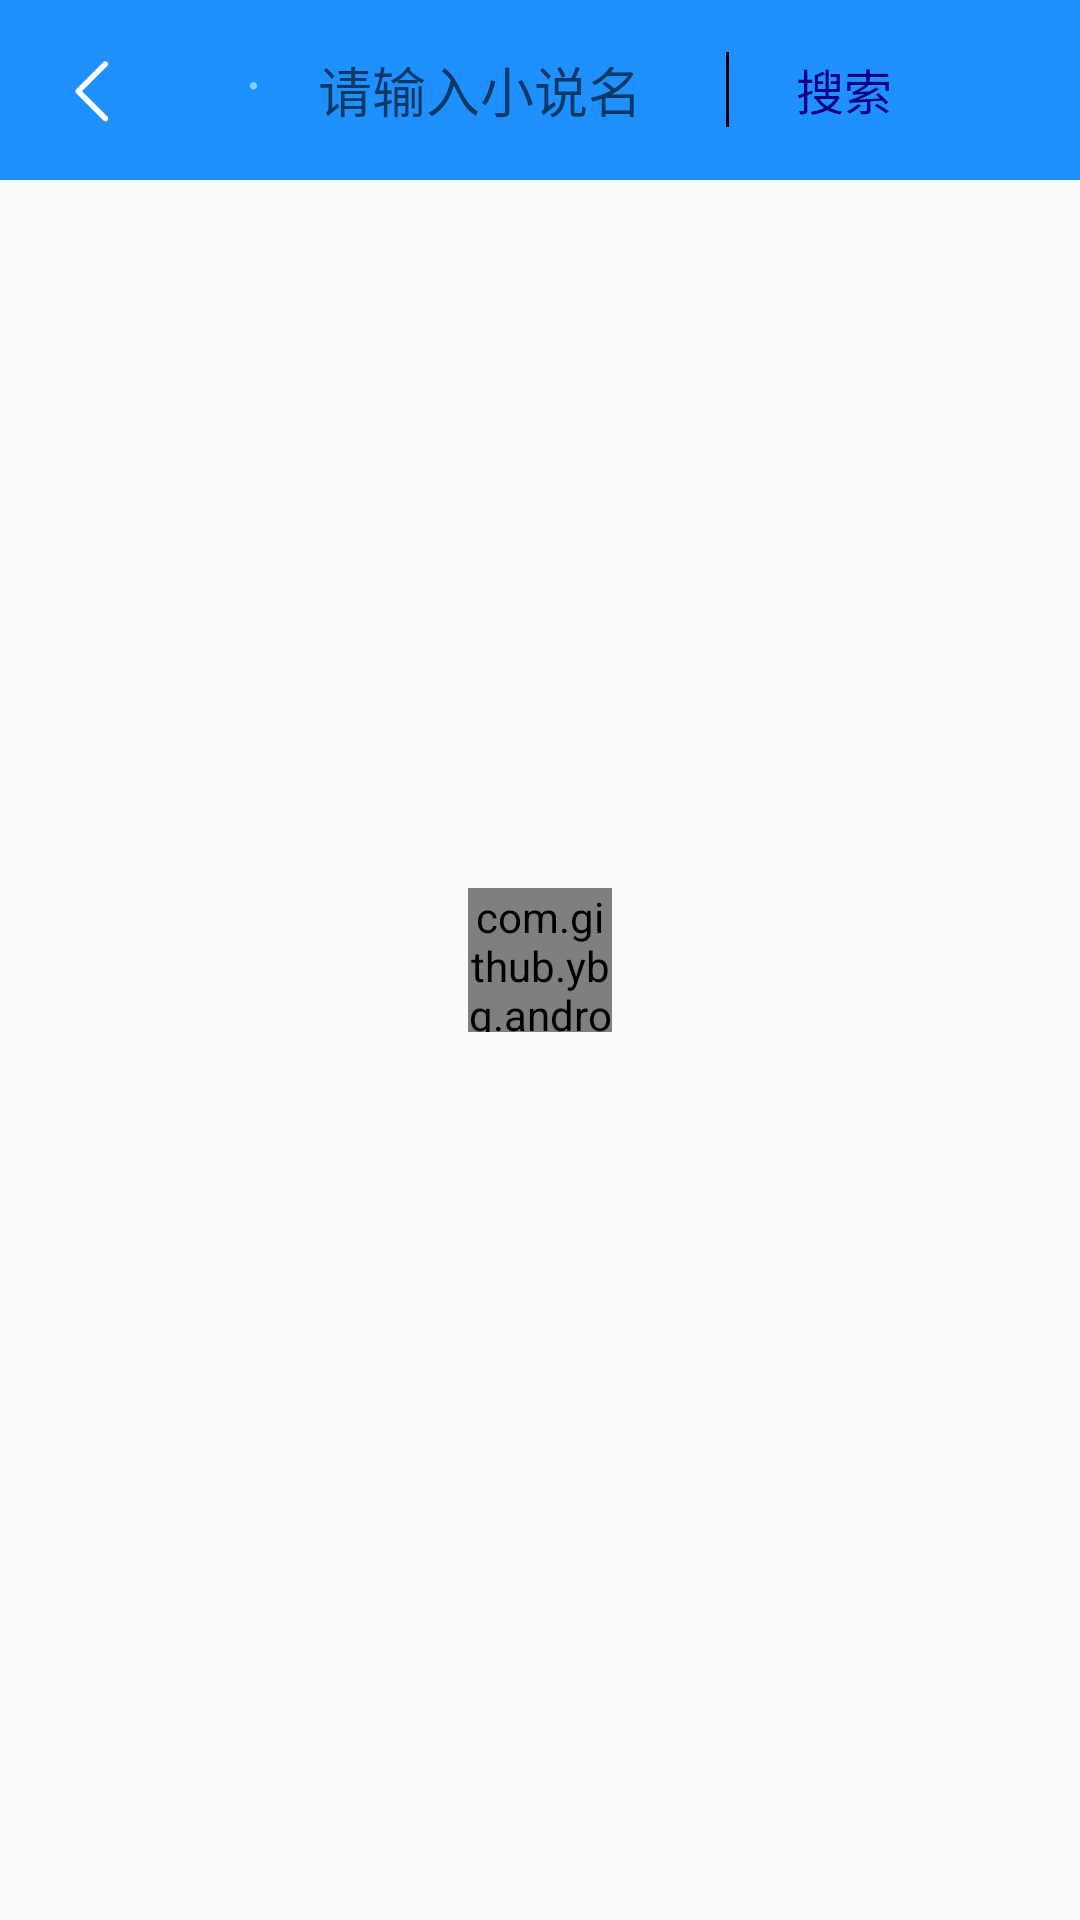

This screen was rendered from an Android layout file. Write that file and the resources it references.
<!-- AndroidManifest.xml: application theme AppTheme -->
<!-- res/layout/activity_novel.xml -->
<?xml version="1.0" encoding="utf-8"?>
<RelativeLayout xmlns:android="http://schemas.android.com/apk/res/android"
    xmlns:app="http://schemas.android.com/apk/res-auto"
    xmlns:tools="http://schemas.android.com/tools"
    android:layout_width="match_parent"
    android:layout_height="match_parent"
    tools:context=".NovelSearchActivity">

    <RelativeLayout
        android:layout_width="match_parent"
        android:layout_height="60dp"
        android:background="@color/DoderBlue"
        android:id="@+id/search_layout">
        <ImageButton
            android:layout_width="wrap_content"
            android:layout_height="wrap_content"
            android:id="@+id/back"
            android:src="@mipmap/back_icon_white"
            android:background="#00000000"
            android:layout_centerVertical="true"
            android:layout_marginStart="20dp" />
        <LinearLayout
            android:layout_width="match_parent"
            android:layout_height="35dp"
            android:layout_centerVertical="true"
            android:layout_marginStart="70dp"
            android:layout_marginEnd="40dp"
            android:layout_marginTop="20dp"
            android:id="@+id/search_bar"
            android:background="@drawable/edit2"
            android:orientation="horizontal">
            <ImageView
                android:layout_width="wrap_content"
                android:layout_height="wrap_content"
                android:layout_marginStart="10dp"
                android:src="@mipmap/search_icon_blue"
                android:layout_gravity="center"/>
            <LinearLayout
                android:layout_width="match_parent"
                android:layout_height="match_parent"
                android:orientation="horizontal">
            <EditText
                android:id="@+id/input"
                android:layout_width="200dp"
                android:layout_height="wrap_content"
                android:layout_gravity="center_vertical"
                android:layout_marginStart="10dp"
                android:background="@null"
                android:hint="请输入小说名"
                android:imeOptions="actionSearch"
                android:inputType="text"
                android:layout_weight="6"
                android:focusable="true"
                android:focusableInTouchMode="true"/>
                <LinearLayout
                    android:layout_width="wrap_content"
                    android:layout_height="wrap_content"
                    android:layout_weight="1"
                    android:orientation="horizontal">
                <View
                    android:layout_width="1dp"
                    android:layout_height="match_parent"
                    android:layout_marginTop="5dp"
                    android:layout_marginBottom="5dp"
                    android:background="@color/black"/>
                <Button
                    android:id="@+id/search"
                    android:layout_width="wrap_content"
                    android:layout_height="wrap_content"
                    android:background="@null"
                    android:text="搜索"
                    android:textColor="@color/NavyBlue"
                    android:textSize="16sp" />
                </LinearLayout>
            </LinearLayout>

        </LinearLayout>
    </RelativeLayout>







































    <RelativeLayout
        android:id="@+id/Load"
        android:layout_width="match_parent"
        android:layout_height="match_parent"
        >
        <com.github.ybq.android.spinkit.SpinKitView
            xmlns:app="http://schemas.android.com/apk/res-auto"
            style="@style/SpinKitView.Large.Circle"
            android:layout_width="48dp"
            android:layout_height="48dp"
            android:layout_marginTop="60dp"
            android:layout_gravity="center"
            android:layout_centerInParent="true"
            app:SpinKit_Color="@color/blue_gray"/>
    </RelativeLayout>

    <ListView
        android:id="@+id/booklist"
        android:layout_width="match_parent"
        android:layout_height="match_parent"
        android:layout_below="@+id/search_layout"
        />

</RelativeLayout>
<!-- resources referenced by this layout -->
<resources>
  <color name="DoderBlue">#1E90FF</color>
  <color name="NavyBlue">#000080</color>
  <color name="black">#000000</color>
  <color name="blue_gray">#6A5ACD</color>
  <!-- drawable edit1 (drawable) -->
  <?xml version="1.0" encoding="utf-8"?>
  <shape xmlns:android="http://schemas.android.com/apk/res/android"
      android:shape="rectangle">
  <stroke
      android:width="1dp"
      android:color="#000000">
  </stroke>
  <corners
      android:radius="10dp">
  
  </corners>
  </shape>
  <!-- mipmap back_icon_white: png bitmap (mipmap-xxhdpi, 530 bytes) -->
  <!-- mipmap search_icon_blue: png bitmap (mipmap-xxhdpi, 1657 bytes) -->
  <style name="AppTheme" parent="Theme.AppCompat.DayNight.NoActionBar">
          
          <item name="colorPrimary">@color/DoderBlue</item>
          <item name="colorPrimaryDark">@color/DoderBlue</item>
          <item name="colorAccent">@color/colorAccent</item>
  
      </style>
  <color name="colorAccent">#D81B60</color>
</resources>
